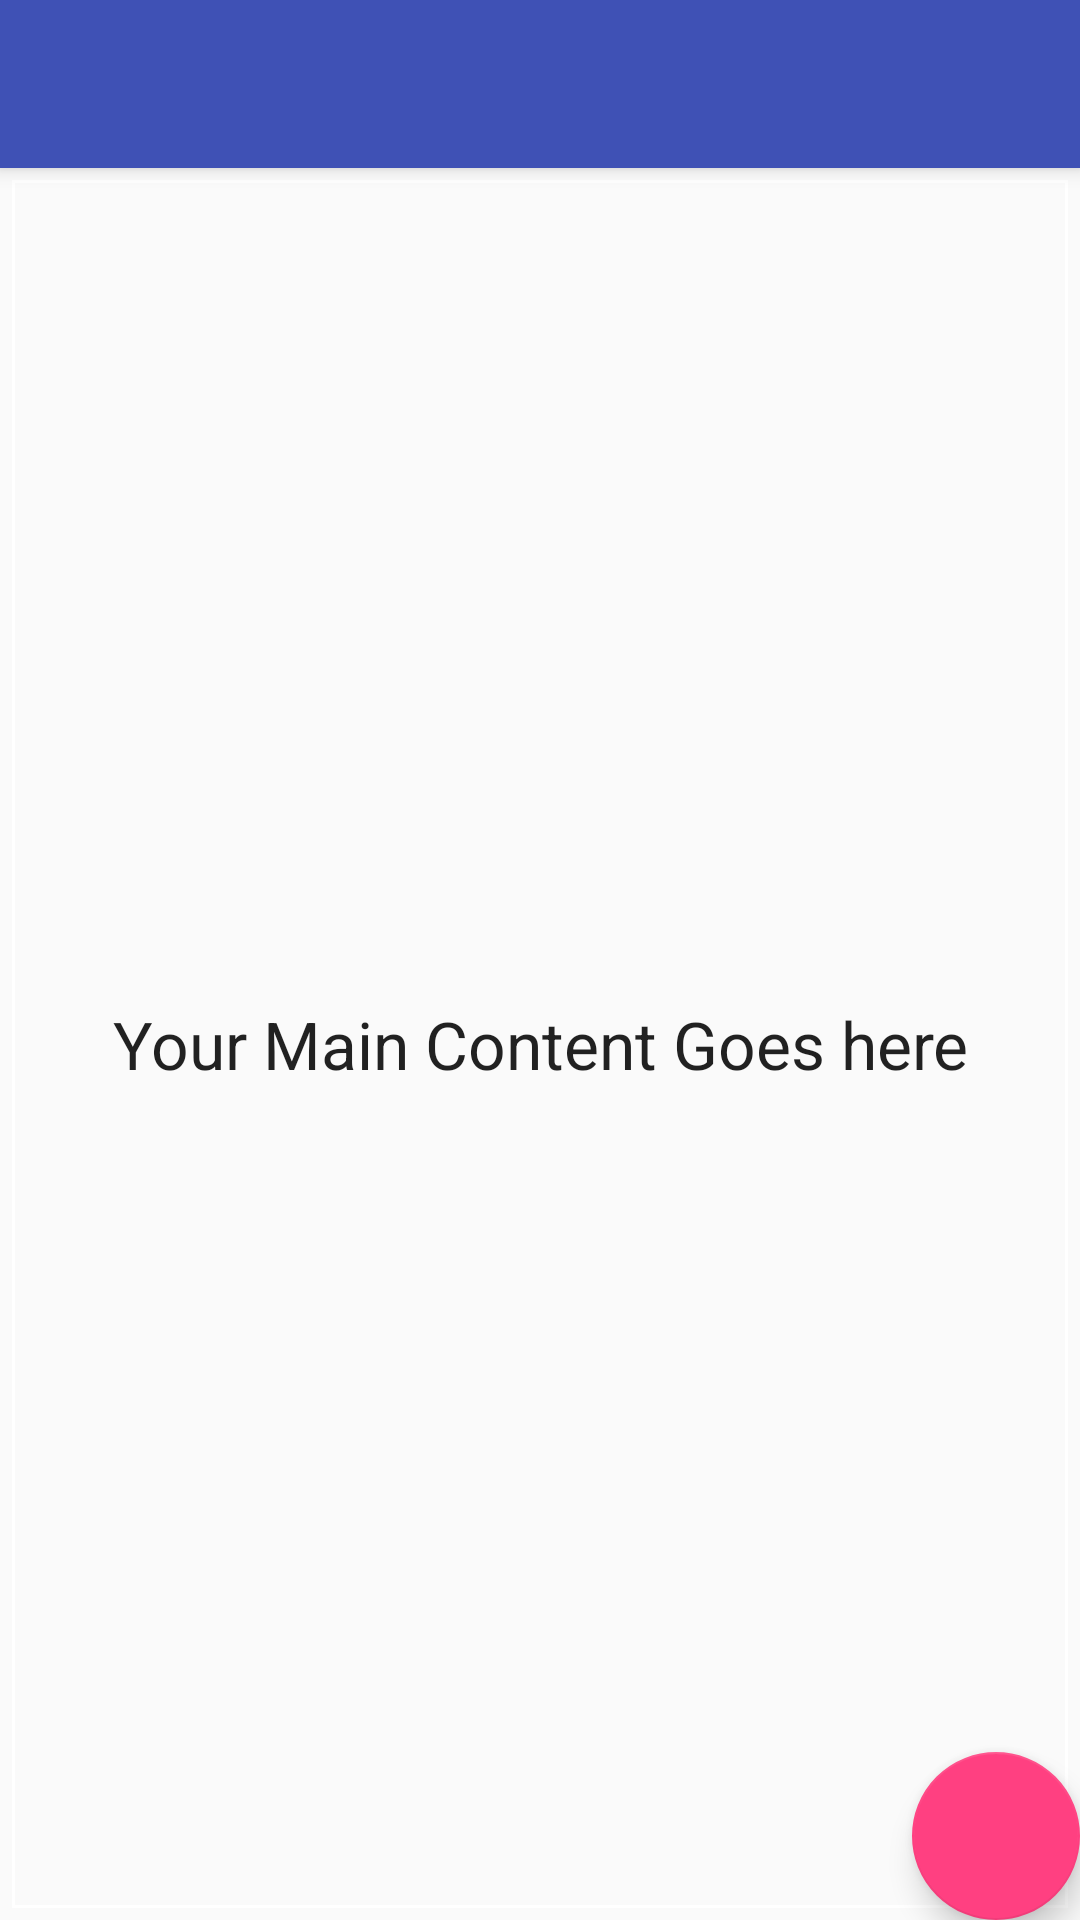

Android layout source for this screen:
<!-- AndroidManifest.xml: application theme AppTheme -->
<!-- res/layout/activity_toolbar_and_fab.xml -->
<?xml version="1.0" encoding="utf-8"?>
<android.support.design.widget.CoordinatorLayout xmlns:android="http://schemas.android.com/apk/res/android"
    xmlns:app="http://schemas.android.com/apk/res-auto"
    android:layout_width="match_parent"
    android:layout_height="match_parent"
    android:orientation="vertical">

    <android.support.design.widget.AppBarLayout
        android:layout_width="match_parent"
        android:layout_height="wrap_content"
        android:theme="@style/AppTheme.mAppBarOverlay">

        <android.support.v7.widget.Toolbar
            android:id="@+id/toolbar"
            android:layout_width="match_parent"
            android:layout_height="?attr/actionBarSize"
            android:background="?attr/colorPrimary"
            app:popupTheme="@style/AppTheme.mPopupOverlay"/>

    </android.support.design.widget.AppBarLayout>

    <include layout="@layout/content_toolbar_and_fab" />

    <android.support.design.widget.FloatingActionButton
        android:id="@+id/fab"
        android:layout_width="wrap_content"
        android:layout_height="wrap_content"
        android:layout_gravity="bottom|end"
        android:layout_margin="@dimen/fab_margin"
        android:src="@drawable/ic_add_black_24dp"
        android:tint="@android:color/white" />

</android.support.design.widget.CoordinatorLayout>
<!-- res/layout/content_toolbar_and_fab.xml (included above) -->
<?xml version="1.0" encoding="utf-8"?>
<RelativeLayout xmlns:android="http://schemas.android.com/apk/res/android"
    android:layout_width="match_parent"
    android:layout_height="match_parent"
    xmlns:app="http://schemas.android.com/apk/res-auto"
    xmlns:tools="http://schemas.android.com/tools"
    app:layout_behavior="@string/appbar_scrolling_view_behavior"
    android:orientation="vertical"
    tools:showIn="@layout/activity_toolbar_and_fab">

    <TextView
        android:layout_width="match_parent"
        android:layout_height="match_parent"
        android:layout_centerInParent="true"
        android:layout_margin="4dp"
        android:background="@drawable/background_border"
        android:gravity="center"
        android:text="Your Main Content Goes here"
        android:textAppearance="@style/TextAppearance.AppCompat.Large" />

</RelativeLayout>
<!-- resources referenced by this layout -->
<resources>
  <!-- drawable background_border (drawable) -->
  <?xml version="1.0" encoding="utf-8"?>
  <shape xmlns:android="http://schemas.android.com/apk/res/android"
      android:shape="rectangle">
      <padding
          android:bottom="10dp"
          android:left="10dp"
          android:right="10dp"
          android:top="10dp" />
      <stroke
          android:width="1dp"
          android:color="#fff" />
  </shape>
  <style name="AppTheme.mAppBarOverlay" parent="ThemeOverlay.AppCompat.Dark.ActionBar" />
  <style name="AppTheme.mPopupOverlay" parent="ThemeOverlay.AppCompat.Light" />
  <style name="AppTheme" parent="Theme.AppCompat.Light.DarkActionBar">
          
          <item name="colorPrimary">@color/colorPrimary</item>
          <item name="colorPrimaryDark">@color/colorPrimaryDark</item>
          <item name="colorAccent">@color/colorAccent</item>
      </style>
  <color name="colorPrimary">#3F51B5</color>
  <color name="colorPrimaryDark">#303F9F</color>
  <color name="colorAccent">#FF4081</color>
</resources>
